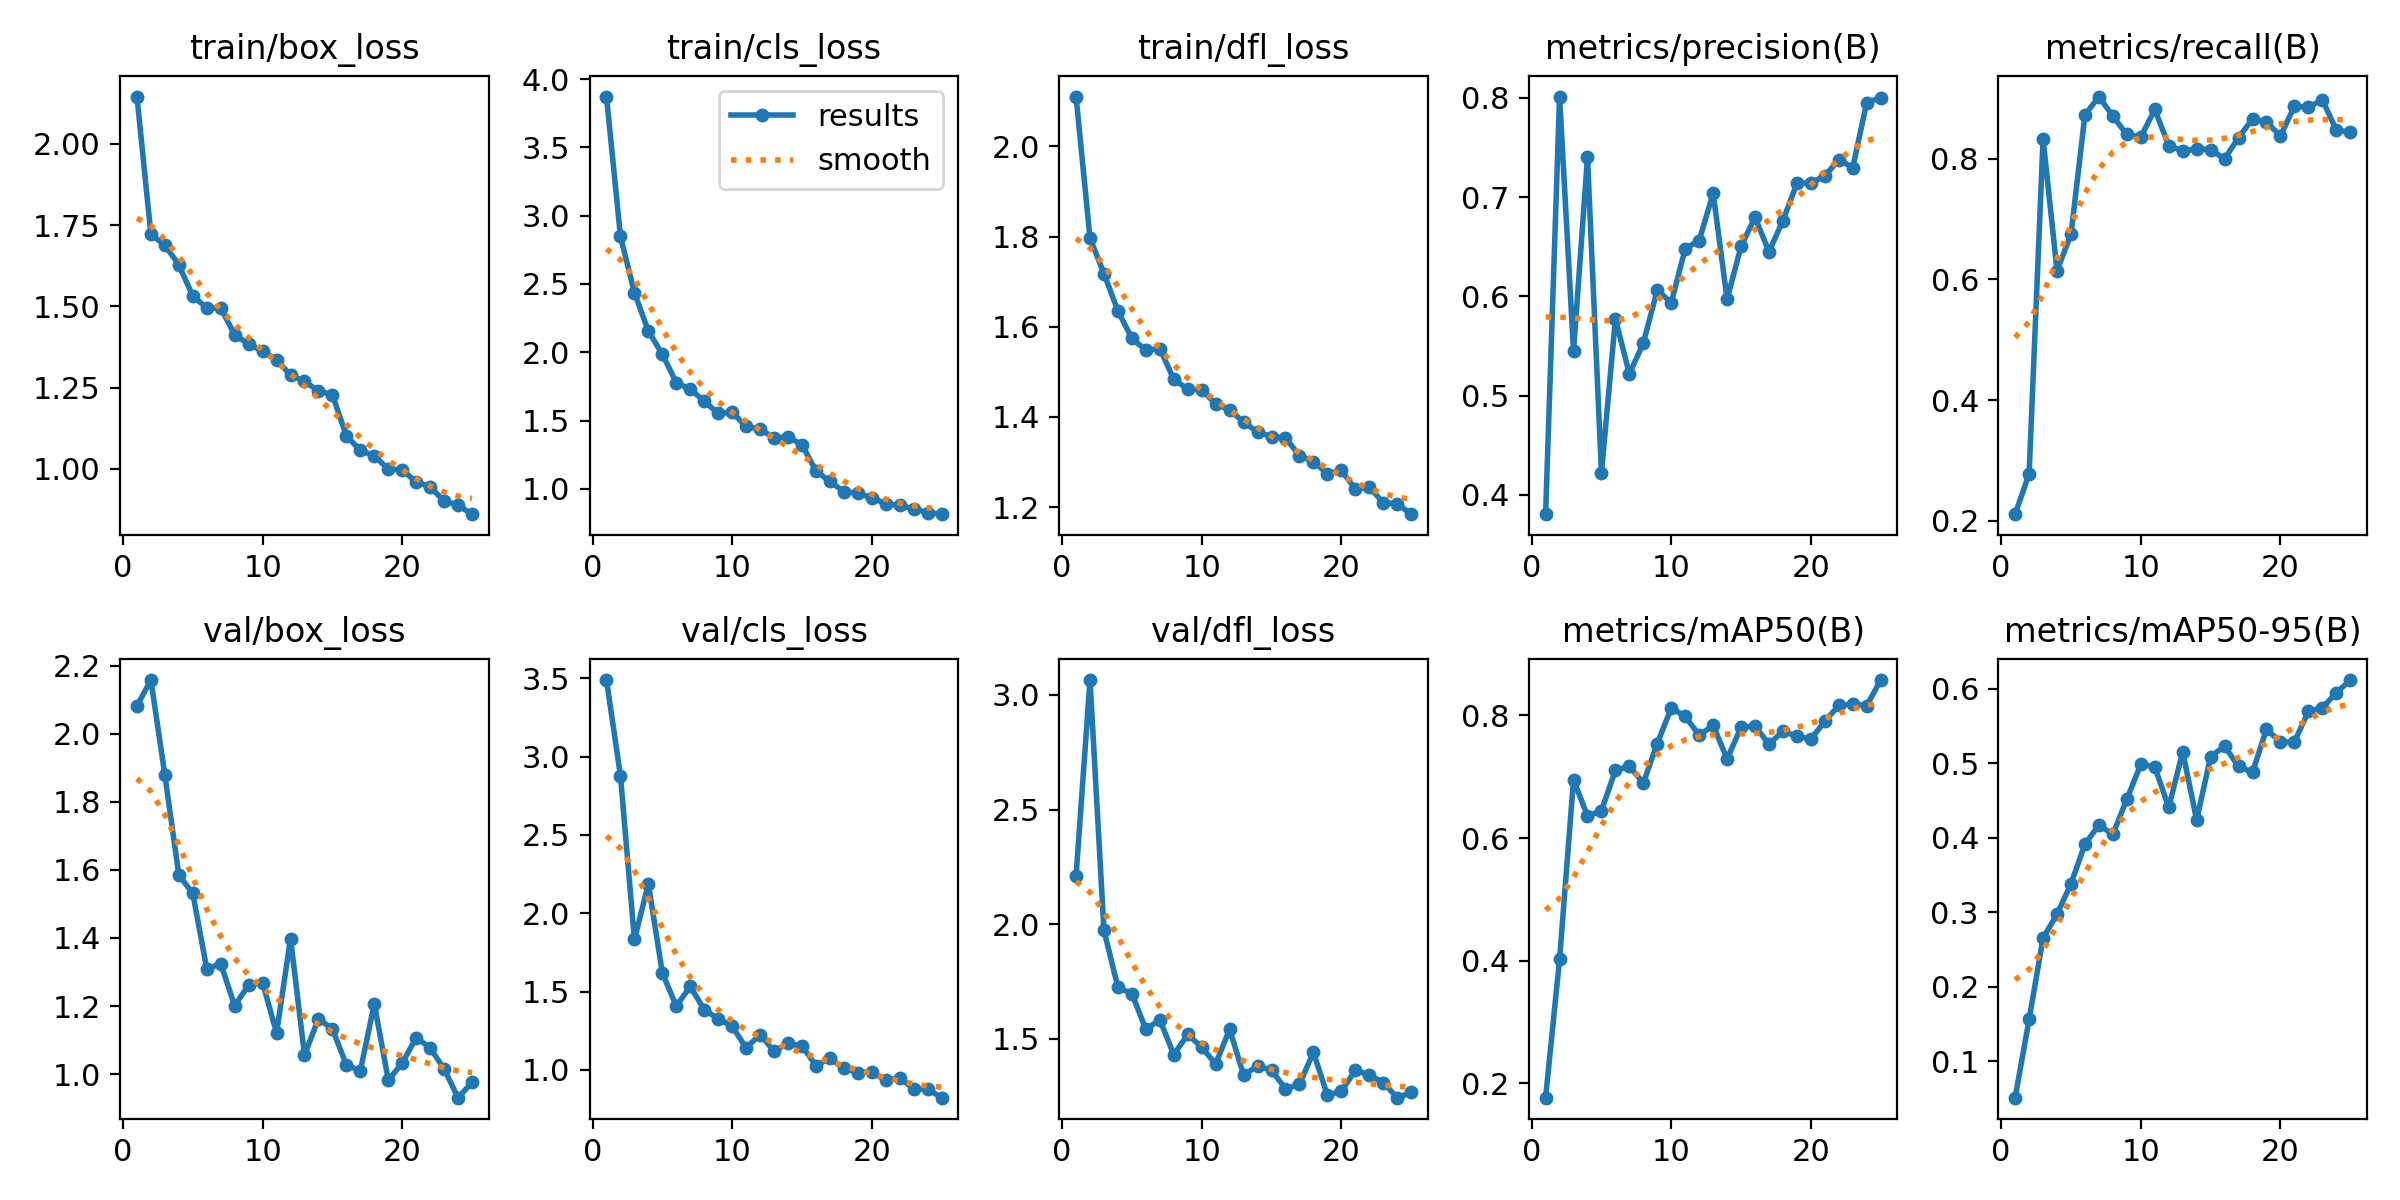

The file beside this chart, header and first rows:
epoch, train/box_loss, train/cls_loss, train/dfl_loss, metrics/precision(B), metrics/recall(B), metrics/mAP50(B), metrics/mAP50-95(B), val/box_loss, val/cls_loss, val/dfl_loss, lr/pg0, lr/pg1, lr/pg2
1, 2.146, 3.872, 2.11, 0.3806, 0.211, 0.1767, 0.05082, 2.082, 3.489, 2.209, 0.0004119, 0.0004119, 0.0004119
2, 1.722, 2.847, 1.797, 0.8012, 0.2778, 0.4021, 0.1561, 2.157, 2.878, 3.065, 0.0007958, 0.0007958, 0.0007958
3, 1.688, 2.436, 1.718, 0.545, 0.8322, 0.6951, 0.2653, 1.878, 1.833, 1.972, 0.001147, 0.001147, 0.001147
4, 1.628, 2.154, 1.635, 0.7398, 0.6143, 0.636, 0.2974, 1.585, 2.187, 1.725, 0.001102, 0.001102, 0.001102
5, 1.532, 1.986, 1.574, 0.4223, 0.6745, 0.6444, 0.3384, 1.531, 1.618, 1.697, 0.001052, 0.001052, 0.001052
6, 1.496, 1.777, 1.548, 0.5773, 0.8723, 0.7105, 0.3916, 1.31, 1.407, 1.541, 0.001002, 0.001002, 0.001002
7, 1.496, 1.729, 1.552, 0.5219, 0.9026, 0.7168, 0.4172, 1.325, 1.533, 1.583, 0.000953, 0.000953, 0.000953
8, 1.412, 1.642, 1.484, 0.553, 0.87, 0.6898, 0.4045, 1.201, 1.385, 1.431, 0.0009035, 0.0009035, 0.0009035
9, 1.384, 1.552, 1.462, 0.6064, 0.8399, 0.7541, 0.452, 1.262, 1.325, 1.519, 0.000854, 0.000854, 0.000854
10, 1.362, 1.56, 1.46, 0.5935, 0.8354, 0.812, 0.4988, 1.269, 1.278, 1.464, 0.0008045, 0.0008045, 0.0008045
11, 1.336, 1.457, 1.429, 0.648, 0.8812, 0.7982, 0.4952, 1.121, 1.14, 1.39, 0.000755, 0.000755, 0.000755
12, 1.288, 1.437, 1.415, 0.6562, 0.8215, 0.7676, 0.4409, 1.398, 1.225, 1.542, 0.0007055, 0.0007055, 0.0007055
13, 1.269, 1.373, 1.389, 0.7039, 0.8124, 0.7836, 0.5157, 1.056, 1.119, 1.342, 0.000656, 0.000656, 0.000656
14, 1.24, 1.38, 1.366, 0.597, 0.8157, 0.729, 0.424, 1.163, 1.169, 1.381, 0.0006065, 0.0006065, 0.0006065
15, 1.228, 1.322, 1.357, 0.6504, 0.8148, 0.7807, 0.5089, 1.133, 1.153, 1.363, 0.000557, 0.000557, 0.000557
16, 1.101, 1.131, 1.354, 0.6796, 0.7994, 0.7822, 0.5233, 1.027, 1.027, 1.282, 0.0005075, 0.0005075, 0.0005075
17, 1.057, 1.054, 1.314, 0.645, 0.8348, 0.753, 0.4959, 1.01, 1.073, 1.301, 0.000458, 0.000458, 0.000458
18, 1.039, 0.9794, 1.301, 0.6763, 0.8655, 0.7739, 0.4881, 1.207, 1.011, 1.442, 0.0004085, 0.0004085, 0.0004085
19, 0.9998, 0.9673, 1.274, 0.7137, 0.8604, 0.766, 0.5458, 0.9829, 0.9819, 1.254, 0.000359, 0.000359, 0.000359
20, 0.9963, 0.9354, 1.282, 0.7142, 0.8375, 0.7613, 0.5286, 1.032, 0.9861, 1.271, 0.0003095, 0.0003095, 0.0003095
21, 0.9602, 0.8904, 1.24, 0.7213, 0.8864, 0.7904, 0.5289, 1.107, 0.9332, 1.362, 0.00026, 0.00026, 0.00026
22, 0.9442, 0.8785, 1.244, 0.7375, 0.8849, 0.8161, 0.5699, 1.077, 0.9477, 1.343, 0.0002105, 0.0002105, 0.0002105
23, 0.9009, 0.8541, 1.21, 0.7297, 0.8972, 0.8185, 0.5748, 1.015, 0.8792, 1.309, 0.000161, 0.000161, 0.000161
24, 0.888, 0.8245, 1.208, 0.7951, 0.8472, 0.8159, 0.5948, 0.931, 0.8771, 1.243, 0.0001115, 0.0001115, 0.0001115
25, 0.8606, 0.8145, 1.185, 0.8001, 0.8436, 0.8575, 0.612, 0.9761, 0.8221, 1.266, 6.2e-05, 6.2e-05, 6.2e-05
